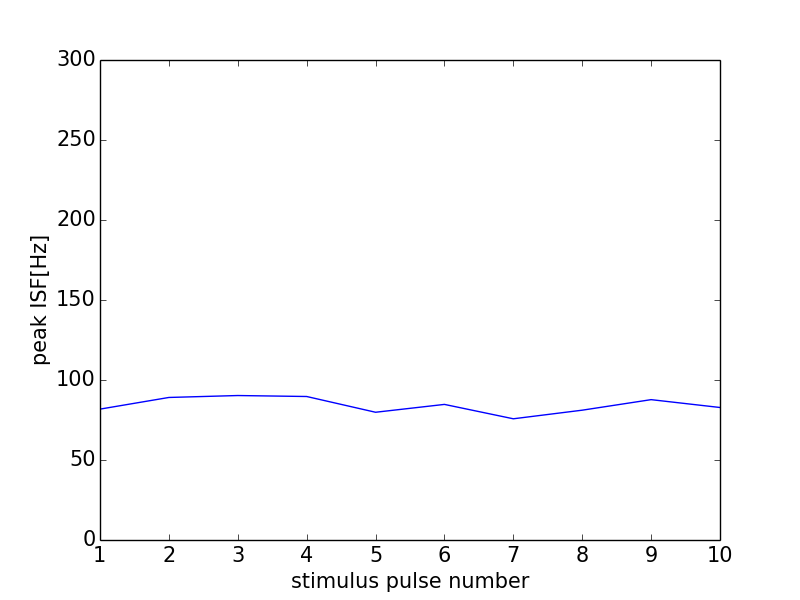

The data file committed next to this chart (first rows):
0, 0.0
0, 0
1, 81.8
2, 89.09
3, 90.29
4, 89.69
5, 79.84
6, 84.75
7, 75.76
8, 81.14
9, 87.72
10, 82.82
11, 0
